Run: headless pygame with SDL's dummy video driver; simulated clock (each Clock.tick advances the game by its frame time, no real sleeping); random seed 0; keys injected as events and as key.get_pressed() state; mouse plan: one left click at the window centre at the start of phase 2, then a move to the lower-right quarter at the start of phase 3.
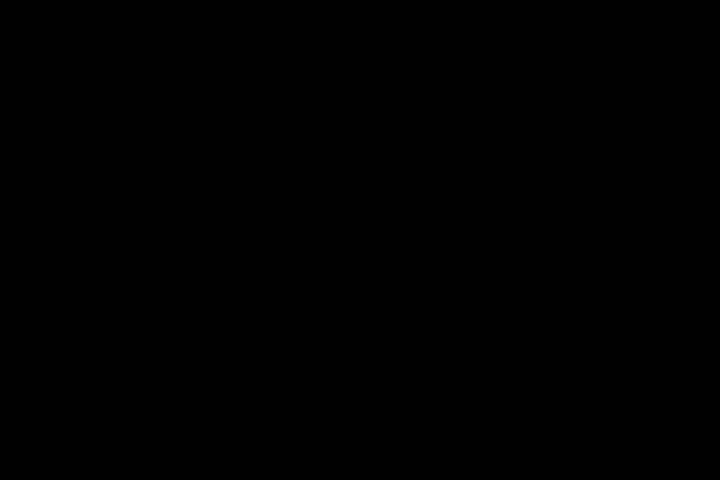
Frame 1 of 4 · flips 1–60 · no input
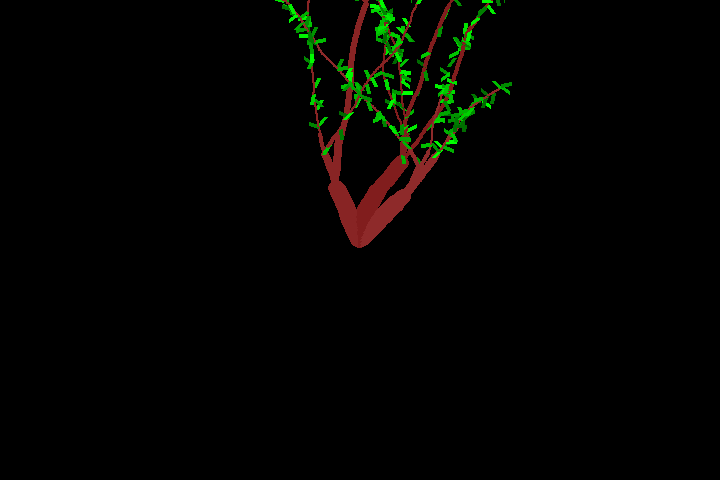
Frame 2 of 4 · flips 61–180 · clicked the window centre · tapped SPACE, RETURN · held RIGHT (→), D
Frame 3 of 4 · flips 181–300 · moved the mouse to the lower-right quarter · held DOWN (↓), S · screen unchanged from frame 2, image omitted
Frame 4 of 4 · flips 301–420 · held LEFT (←), A, UP (↑), W · screen unchanged from frame 3, image omitted

The pygame program that drew these frames:

import pygame, sys, math, random, time
from pygame.locals import*

pygame.init()
FPS = 60
fpsClock = pygame.time.Clock()
#set up window
windowX = 720
windowY = 480
DISPLAYSURF = pygame.display.set_mode((windowX,windowY))

pygame.display.set_caption('TREEEE')

#set up colors

BLACK = ( 0, 0, 0)
WHITE = (255, 255, 255)

points = [] #all growing and dead points stored here

shade = pygame.Surface((windowX,windowY)) #bake a transparent surface
shade.fill(BLACK)
shade.set_alpha(5)


def green():
     '''returns a random shade of green'''
     return (0,random.randint(100,255), 0)
def leaf(point):
     '''makes a leaf at point location'''
     size = 10 #change this for leafe size
     width = 4 #change this for leafe width
     a,b = point[0], point[1]
     angle = random.random()*math.pi*2
     c = a+ math.cos(angle)*size
     d = b+ math.sin(angle)*size
     pygame.draw.line(DISPLAYSURF,green(),(a,b),(c,d),width)
     
def split(point):
     '''splits a branch'''
     point[4] = False
     amt = [2,2,2,2,2,2,3] #variability in branching
     a = random.choice(amt)
     for _ in range(a): 
          x, y = point[0], point[1]
          angle = random.random()*math.pi/2 + math.pi/4
          size = point[3]/a
          c = point[5]
          points.append([x,y, angle, size, True, c])
          
def grow(point):
     '''grows a branch'''
     if point[4]: #checks if it should grow
          angle = point[2]
          if random.random() < .5:
               #range [0,1] change to set rate of winding
               angle += random.random()*math.pi/15 - math.pi/30
          if angle < 0: angle = 0
          if angle > math.pi : angle = math.pi
          point[2] = angle
          
          point[0] += math.cos(angle)*1
          point[1] -= math.sin(angle)*1
          if point[3] <=3 and random.random() < (0.3 - point[3]/10):
               #range [0,1] change to set rate of leafing
               leaf(point)
               pass
          if random.random() < .007:
               #range [0,1] change to set rate of new branches forming
               split(point)
          if random.random() < .02 and point[3] < 1.1:
               #range [0,1] change to set rate of death
               point[4] = False
          point[3]*= 0.998 # makes branch a bit smaller
          
          return 1 # for dings
     return 0
def draw(point):
     '''draws a branch'''
     if point[4]: #checks if it should grow
          p, r = (int(point[0]),int(point[1])), int(point[3])
          pygame.draw.circle(DISPLAYSURF,point[5],p,r)
                   


DISPLAYSURF.fill(BLACK)
while True: ##main game loop
     
     ding = 0
     for _ in range(10):
          for p in points:
               #kill branch if out of bounds
               if  -20 > p[0] > windowX+20 or -20> p[1]: p[4] = False
               ding += grow(p)
               draw(p)
##     if random.random() < 0.1 and ding:
##               DISPLAYSURF.blit(shade,(0,0))
##     print('ding:',ding)
     for event in pygame.event.get():
          if event.type == MOUSEBUTTONDOWN:
               if event.button == 1:
                    DISPLAYSURF.blit(shade,(0,0))
                    for _ in range(3):
                         mposX, mposY = pygame.mouse.get_pos()
                         angle = random.random()*math.pi/2 + math.pi/4
                         size = 10
                         c = random.randint(10,45) #makes a shade of brown
                         points.append([mposX,mposY, angle, size, True, (c+100,c,c)])
          if event.type == QUIT:
               pygame.quit()
               sys.exit()
     pygame.display.update()
     fpsClock.tick(FPS)
